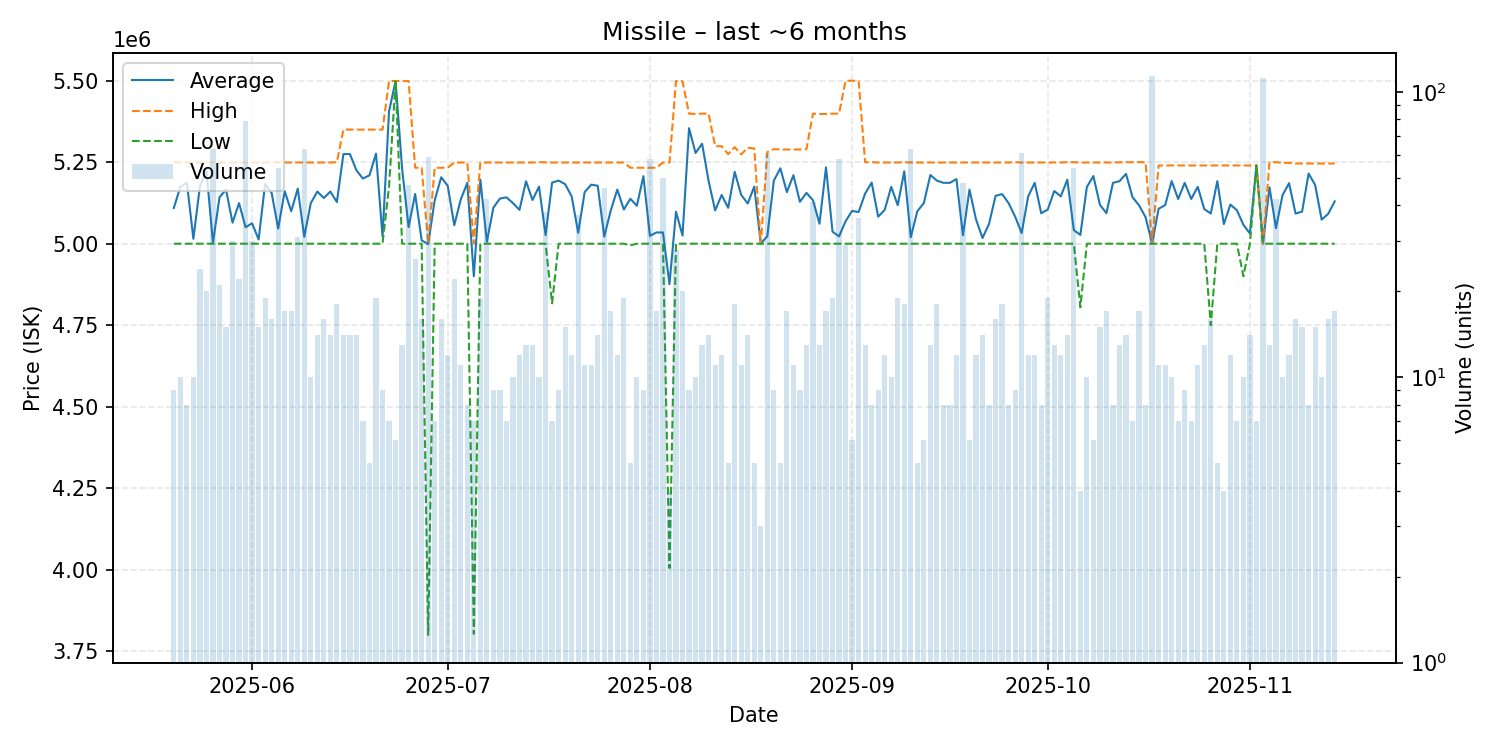

Values plotted in this chart, from the file beside it:
date, average, highest, lowest, order_count, volume
2025-05-20, 5109667, 5249000, 5000000, 8, 9
2025-05-21, 5174300, 5249000, 5000000, 10, 10
2025-05-22, 5186750, 5249000, 5000000, 6, 8
2025-05-23, 5015000, 5249000, 5000000, 9, 10
2025-05-24, 5176333, 5249000, 5000000, 24, 24
2025-05-25, 5224450, 5249000, 5000000, 13, 20
2025-05-26, 5002492, 5250000, 5000000, 12, 63
2025-05-27, 5142286, 5249000, 5000000, 17, 21
2025-05-28, 5166000, 5249000, 5000000, 15, 15
2025-05-29, 5064567, 5249000, 5000000, 22, 30
2025-05-30, 5124455, 5249000, 5000000, 18, 22
2025-05-31, 5050456, 5249000, 5000000, 23, 79
2025-06-01, 5062767, 5249000, 5000000, 30, 30
2025-06-02, 5012933, 5249000, 5000000, 15, 15
2025-06-03, 5183474, 5249000, 5000000, 19, 19
2025-06-04, 5155625, 5249000, 5000000, 16, 16
2025-06-05, 5046241, 5250000, 5000000, 16, 54
2025-06-06, 5161000, 5249000, 5000000, 17, 17
2025-06-07, 5099588, 5249000, 5000000, 16, 17
2025-06-08, 5168710, 5249000, 5000000, 24, 31
2025-06-09, 5021317, 5249000, 5000000, 19, 63
2025-06-10, 5124400, 5249000, 5000000, 10, 10
2025-06-11, 5160071, 5249000, 5000000, 12, 14
2025-06-12, 5140062, 5249000, 5000000, 16, 16
2025-06-13, 5160071, 5249000, 5000000, 14, 14
2025-06-14, 5127778, 5250000, 5000000, 18, 18
2025-06-15, 5275000, 5350000, 5000000, 14, 14
2025-06-16, 5275000, 5350000, 5000000, 14, 14
2025-06-17, 5225000, 5350000, 5000000, 14, 14
2025-06-18, 5199857, 5350000, 5000000, 7, 7
2025-06-19, 5210000, 5350000, 5000000, 5, 5
2025-06-20, 5276316, 5350000, 5000000, 15, 19
2025-06-21, 5022333, 5350000, 5000000, 9, 9
2025-06-22, 5406286, 5499000, 5175000, 7, 7
2025-06-23, 5499000, 5499000, 5499000, 6, 6
2025-06-24, 5230308, 5499000, 5000000, 13, 13
2025-06-25, 5050936, 5499000, 5000000, 11, 47
2025-06-26, 5152346, 5233000, 5000000, 22, 26
2025-06-27, 5010250, 5233000, 5000000, 16, 16
2025-06-28, 4998797, 5000000, 3800000, 19, 59
2025-06-29, 5133143, 5233000, 5000000, 7, 7
2025-06-30, 5203875, 5233000, 5000000, 16, 16
2025-07-01, 5177417, 5233000, 5000000, 12, 12
2025-07-02, 5056591, 5249000, 5000000, 12, 22
2025-07-03, 5135818, 5249000, 5000000, 11, 11
2025-07-04, 5186750, 5249000, 5000000, 8, 8
2025-07-05, 4900143, 5000000, 3803000, 7, 7
2025-07-06, 5196632, 5249000, 5000000, 17, 19
2025-07-07, 5005929, 5249000, 5000000, 4, 42
2025-07-08, 5110667, 5249000, 5000000, 9, 9
2025-07-09, 5138333, 5249000, 5000000, 9, 9
2025-07-10, 5142286, 5249000, 5000000, 7, 7
2025-07-11, 5124500, 5249000, 5000000, 10, 10
2025-07-12, 5103750, 5249000, 5000000, 10, 12
2025-07-13, 5191308, 5249000, 5000000, 13, 13
2025-07-14, 5134077, 5249000, 5000000, 13, 13
2025-07-15, 5174900, 5250000, 5000000, 10, 10
2025-07-16, 5026263, 5249500, 5000000, 7, 38
2025-07-17, 5187286, 5249000, 4817000, 7, 7
2025-07-18, 5193556, 5249000, 5000000, 9, 9
... 119 more rows
